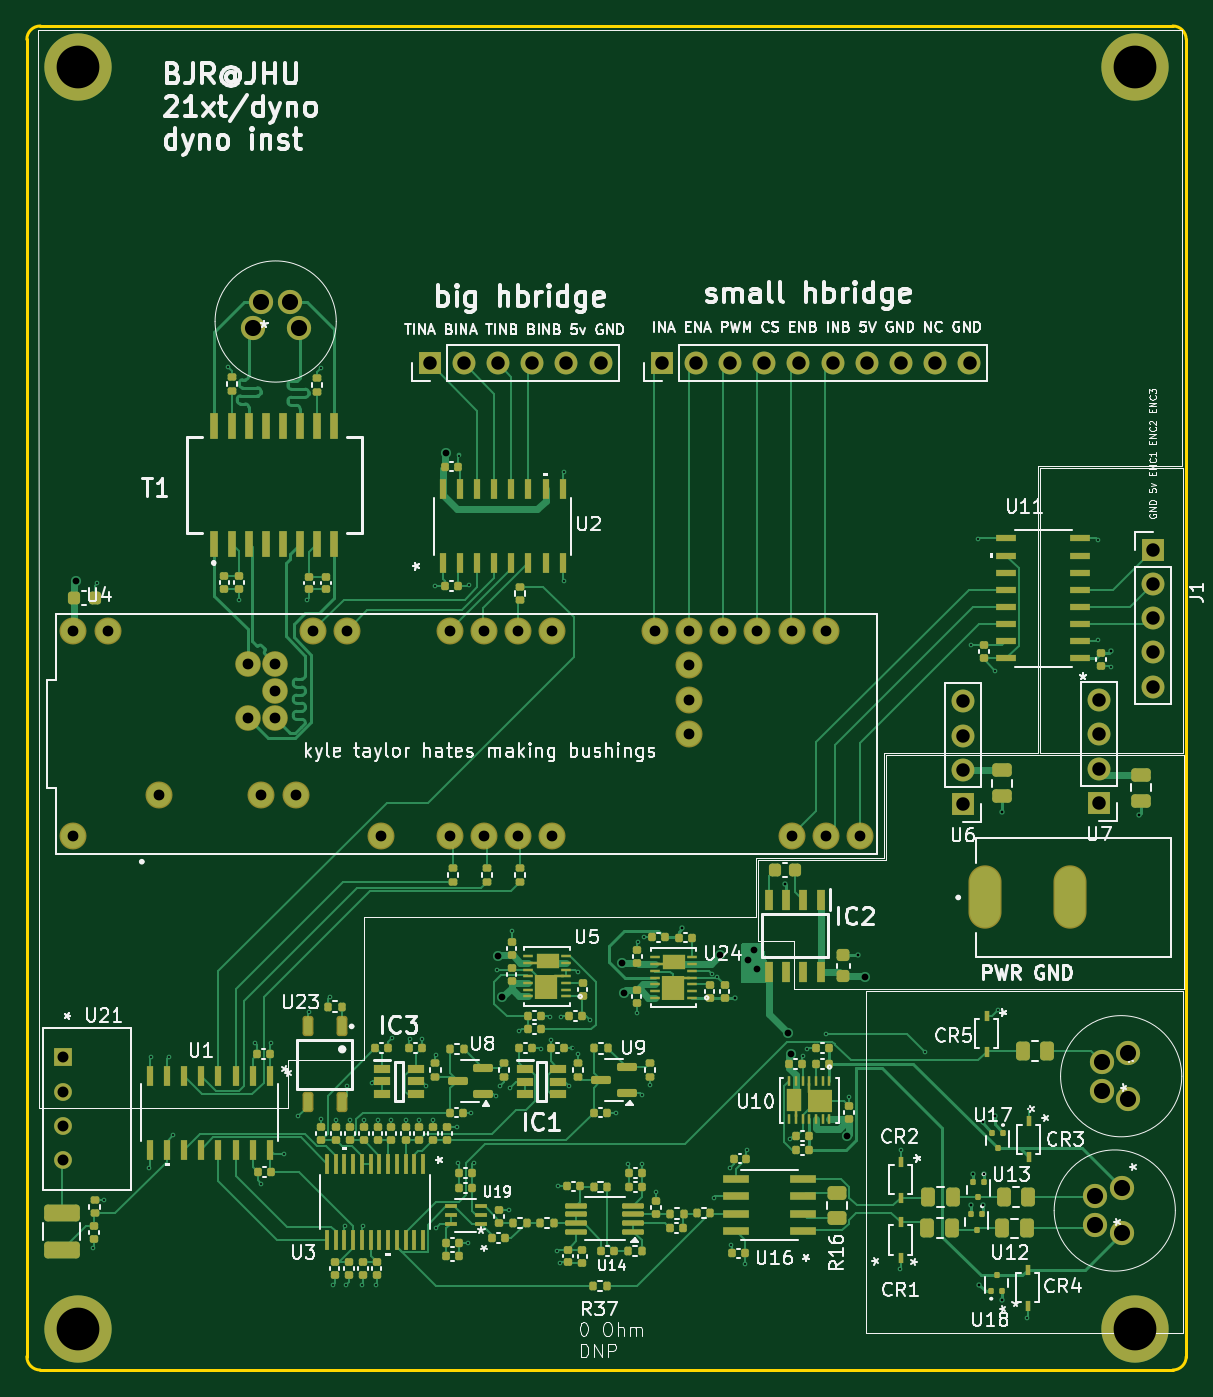
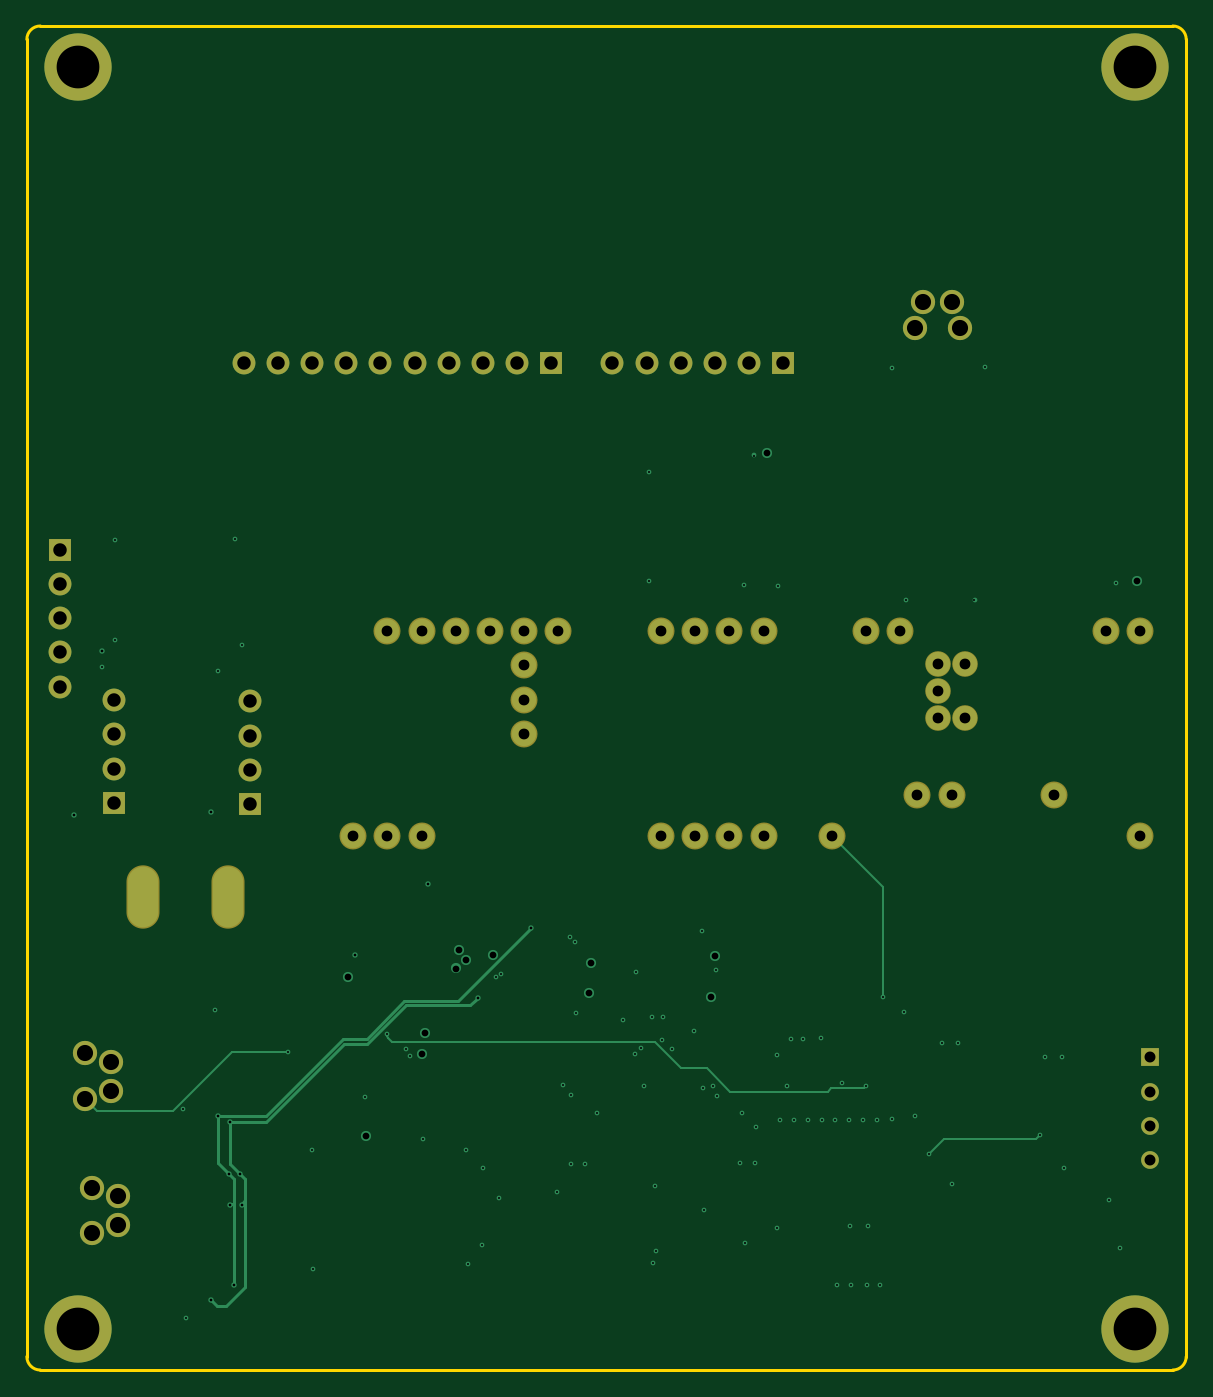
Circuit board: 13 layer files. Board 86.1 x 99.8 mm.
- bottom_copper: dyno_inst_3-B_Cu.gbr (12432 bytes)
- bottom_mask: dyno_inst_3-B_Mask.gbr (3174 bytes)
- paste: dyno_inst_3-B_Paste.gbr (454 bytes)
- bottom_silk: dyno_inst_3-B_Silkscreen.gbr (455 bytes)
- outline: dyno_inst_3-Edge_Cuts.gbr (994 bytes)
- top_copper: dyno_inst_3-F_Cu.gbr (87229 bytes)
- top_mask: dyno_inst_3-F_Mask.gbr (19506 bytes)
- paste: dyno_inst_3-F_Paste.gbr (16776 bytes)
- top_silk: dyno_inst_3-F_Silkscreen.gbr (154273 bytes)
- inner_copper: dyno_inst_3-In1_Cu.gbr (157302 bytes)
- inner_copper: dyno_inst_3-In2_Cu.gbr (141178 bytes)
- drill: dyno_inst_3-NPTH.drl (265 bytes)
- drill: dyno_inst_3-PTH.drl (4283 bytes)

=== bottom_copper: dyno_inst_3-B_Cu.gbr (12432 bytes, source omitted) ===
=== bottom_mask: dyno_inst_3-B_Mask.gbr ===
%TF.GenerationSoftware,KiCad,Pcbnew,8.0.7*%
%TF.CreationDate,2025-03-10T13:05:35-04:00*%
%TF.ProjectId,dyno_inst_3,64796e6f-5f69-46e7-9374-5f332e6b6963,rev?*%
%TF.SameCoordinates,Original*%
%TF.FileFunction,Soldermask,Bot*%
%TF.FilePolarity,Negative*%
%FSLAX46Y46*%
G04 Gerber Fmt 4.6, Leading zero omitted, Abs format (unit mm)*
G04 Created by KiCad (PCBNEW 8.0.7) date 2025-03-10 13:05:35*
%MOMM*%
%LPD*%
G01*
G04 APERTURE LIST*
%ADD10C,5.000000*%
%ADD11C,2.004000*%
%ADD12C,1.900000*%
%ADD13R,1.700000X1.700000*%
%ADD14O,1.700000X1.700000*%
%ADD15C,1.800000*%
%ADD16R,1.320800X1.320800*%
%ADD17C,1.320800*%
%ADD18O,2.454000X4.704000*%
G04 APERTURE END LIST*
D10*
%TO.C,H2*%
X123646900Y-113974000D03*
%TD*%
D11*
%TO.C,U4*%
X158890000Y-77390000D03*
X129680000Y-74340000D03*
X146190000Y-77390000D03*
X151270000Y-77390000D03*
X153810000Y-77390000D03*
X156350000Y-77390000D03*
X156350000Y-62150000D03*
X153810000Y-62150000D03*
X151270000Y-62150000D03*
X143650000Y-62150000D03*
X141110000Y-62150000D03*
X176670000Y-77390000D03*
X179210000Y-77390000D03*
X181750000Y-77390000D03*
X179210000Y-62150000D03*
X176670000Y-62150000D03*
X174130000Y-62150000D03*
X171590000Y-62150000D03*
X169050000Y-62150000D03*
X166510000Y-62150000D03*
X123330000Y-77390000D03*
X158890000Y-62150000D03*
X125870000Y-62150000D03*
X169050000Y-69770000D03*
D12*
X138300000Y-66600000D03*
D11*
X169050000Y-64690000D03*
X169050000Y-67230000D03*
D12*
X136300000Y-64600000D03*
X138300000Y-64600000D03*
X138300000Y-68600000D03*
X136300000Y-68600000D03*
D11*
X137300000Y-74340000D03*
X139840000Y-74340000D03*
X123330000Y-62150000D03*
%TD*%
D13*
%TO.C,J5*%
X149790000Y-42250000D03*
D14*
X152330000Y-42250000D03*
X154870000Y-42250000D03*
X157410000Y-42250000D03*
X159950000Y-42250000D03*
X162490000Y-42250000D03*
%TD*%
D15*
%TO.C,J3*%
X201650799Y-93499978D03*
X199700800Y-94125072D03*
X201650799Y-96900022D03*
X199700800Y-96274999D03*
%TD*%
D13*
%TO.C,U7*%
X199500000Y-74900000D03*
D14*
X199500000Y-72360000D03*
X199500000Y-69820000D03*
X199500000Y-67280000D03*
%TD*%
D16*
%TO.C,U21*%
X122572000Y-93810000D03*
D17*
X122572000Y-96350000D03*
X122572000Y-98890000D03*
X122572000Y-101430000D03*
%TD*%
D10*
%TO.C,H3*%
X123646900Y-20248000D03*
%TD*%
D13*
%TO.C,U6*%
X189400000Y-74980000D03*
D14*
X189400000Y-72440000D03*
X189400000Y-69900000D03*
X189400000Y-67360000D03*
%TD*%
D13*
%TO.C,J2*%
X167025000Y-42225000D03*
D14*
X169565000Y-42225000D03*
X172105000Y-42225000D03*
X174645000Y-42225000D03*
X177185000Y-42225000D03*
X179725000Y-42225000D03*
X182265000Y-42225000D03*
X184805000Y-42225000D03*
X187345000Y-42225000D03*
X189885000Y-42225000D03*
%TD*%
D15*
%TO.C,J6*%
X201175000Y-103474956D03*
X199225001Y-104100050D03*
X201175000Y-106875000D03*
X199225001Y-106249977D03*
%TD*%
%TO.C,J7*%
X140055000Y-39650000D03*
X139429906Y-37700001D03*
X136654956Y-39650000D03*
X137279979Y-37700001D03*
%TD*%
D10*
%TO.C,H1*%
X202209100Y-20248000D03*
%TD*%
D13*
%TO.C,J1*%
X203500496Y-56100000D03*
D14*
X203500496Y-58640000D03*
X203500496Y-61180000D03*
X203500496Y-63720000D03*
X203500496Y-66260000D03*
%TD*%
D18*
%TO.C,J4*%
X191050000Y-81925000D03*
X197350000Y-81925000D03*
%TD*%
D10*
%TO.C,H4*%
X202209100Y-113974000D03*
%TD*%
M02*

=== paste: dyno_inst_3-B_Paste.gbr ===
%TF.GenerationSoftware,KiCad,Pcbnew,8.0.7*%
%TF.CreationDate,2025-03-10T13:05:35-04:00*%
%TF.ProjectId,dyno_inst_3,64796e6f-5f69-46e7-9374-5f332e6b6963,rev?*%
%TF.SameCoordinates,Original*%
%TF.FileFunction,Paste,Bot*%
%TF.FilePolarity,Positive*%
%FSLAX46Y46*%
G04 Gerber Fmt 4.6, Leading zero omitted, Abs format (unit mm)*
G04 Created by KiCad (PCBNEW 8.0.7) date 2025-03-10 13:05:35*
%MOMM*%
%LPD*%
G01*
G04 APERTURE LIST*
G04 APERTURE END LIST*
M02*

=== bottom_silk: dyno_inst_3-B_Silkscreen.gbr ===
%TF.GenerationSoftware,KiCad,Pcbnew,8.0.7*%
%TF.CreationDate,2025-03-10T13:05:35-04:00*%
%TF.ProjectId,dyno_inst_3,64796e6f-5f69-46e7-9374-5f332e6b6963,rev?*%
%TF.SameCoordinates,Original*%
%TF.FileFunction,Legend,Bot*%
%TF.FilePolarity,Positive*%
%FSLAX46Y46*%
G04 Gerber Fmt 4.6, Leading zero omitted, Abs format (unit mm)*
G04 Created by KiCad (PCBNEW 8.0.7) date 2025-03-10 13:05:35*
%MOMM*%
%LPD*%
G01*
G04 APERTURE LIST*
G04 APERTURE END LIST*
M02*

=== outline: dyno_inst_3-Edge_Cuts.gbr ===
%TF.GenerationSoftware,KiCad,Pcbnew,8.0.7*%
%TF.CreationDate,2025-03-10T13:05:35-04:00*%
%TF.ProjectId,dyno_inst_3,64796e6f-5f69-46e7-9374-5f332e6b6963,rev?*%
%TF.SameCoordinates,Original*%
%TF.FileFunction,Profile,NP*%
%FSLAX46Y46*%
G04 Gerber Fmt 4.6, Leading zero omitted, Abs format (unit mm)*
G04 Created by KiCad (PCBNEW 8.0.7) date 2025-03-10 13:05:35*
%MOMM*%
%LPD*%
G01*
G04 APERTURE LIST*
%TA.AperFunction,Profile*%
%ADD10C,0.250000*%
%TD*%
G04 APERTURE END LIST*
D10*
X205981000Y-116022000D02*
G75*
G02*
X204981000Y-117022000I-1000000J0D01*
G01*
X204981000Y-117022000D02*
X120875000Y-117022000D01*
X119875000Y-116022000D02*
X119875000Y-18200000D01*
X119875000Y-18200000D02*
G75*
G02*
X120875000Y-17200000I1000000J0D01*
G01*
X204981000Y-17200000D02*
G75*
G02*
X205981000Y-18200000I0J-1000000D01*
G01*
X120875000Y-17200000D02*
X204981000Y-17200000D01*
X205981000Y-18200000D02*
X205981000Y-116022000D01*
X120875000Y-117022000D02*
G75*
G02*
X119875000Y-116022000I0J1000000D01*
G01*
M02*

=== top_copper: dyno_inst_3-F_Cu.gbr (87229 bytes, source omitted) ===
=== top_mask: dyno_inst_3-F_Mask.gbr (19506 bytes, source omitted) ===
=== paste: dyno_inst_3-F_Paste.gbr (16776 bytes, source omitted) ===
=== top_silk: dyno_inst_3-F_Silkscreen.gbr (154273 bytes, source omitted) ===
=== inner_copper: dyno_inst_3-In1_Cu.gbr (157302 bytes, source omitted) ===
=== inner_copper: dyno_inst_3-In2_Cu.gbr (141178 bytes, source omitted) ===
=== drill: dyno_inst_3-NPTH.drl ===
M48
; DRILL file {KiCad 8.0.7} date 2025-03-10T13:05:37-0400
; FORMAT={-:-/ absolute / inch / decimal}
; #@! TF.CreationDate,2025-03-10T13:05:37-04:00
; #@! TF.GenerationSoftware,Kicad,Pcbnew,8.0.7
; #@! TF.FileFunction,NonPlated,1,4,NPTH
FMAT,2
INCH
%
G90
G05
M30

=== drill: dyno_inst_3-PTH.drl ===
M48
; DRILL file {KiCad 8.0.7} date 2025-03-10T13:05:37-0400
; FORMAT={-:-/ absolute / inch / decimal}
; #@! TF.CreationDate,2025-03-10T13:05:37-04:00
; #@! TF.GenerationSoftware,Kicad,Pcbnew,8.0.7
; #@! TF.FileFunction,Plated,1,4,PTH
FMAT,2
INCH
; #@! TA.AperFunction,Plated,PTH,ViaDrill
T1C0.0059
; #@! TA.AperFunction,Plated,PTH,ViaDrill
T2C0.0079
; #@! TA.AperFunction,Plated,PTH,ViaDrill
T3C0.0197
; #@! TA.AperFunction,Plated,PTH,ComponentDrill
T4C0.0315
; #@! TA.AperFunction,Plated,PTH,ComponentDrill
T5C0.0320
; #@! TA.AperFunction,Plated,PTH,ComponentDrill
T6C0.0394
; #@! TA.AperFunction,Plated,PTH,ComponentDrill
T7C0.0433
; #@! TA.AperFunction,Plated,PTH,ComponentDrill
T8C0.0472
; #@! TA.AperFunction,Plated,PTH,ComponentDrill
T9C0.1250
%
G90
G05
T1
X4.9134Y-4.25
X4.9252Y-2.3071
X4.9449Y-4.1102
X5.0778Y-4.0157
X5.0827Y-3.6929
X5.1339Y-3.6929
X5.1476Y-3.9213
X5.3071Y-1.6732
X5.3386Y-2.3543
X5.3858Y-3.6496
X5.4055Y-4.062
X5.4331Y-3.6496
X5.4715Y-3.9754
X5.5138Y-3.8652
X5.5394Y-2.3543
X5.5433Y-3.5591
X5.5787Y-1.6772
X5.5797Y-3.874
X5.6063Y-3.5157
X5.6142Y-4.3583
X5.623Y-3.875
X5.6496Y-4.185
X5.6535Y-4.3583
X5.6565Y-3.7776
X5.6644Y-3.8751
X5.7008Y-4.3583
X5.7028Y-4.187
X5.7047Y-3.8751
X5.7274Y-3.7677
X5.7402Y-4.3583
X5.7451Y-3.8751
X5.7845Y-3.8751
X5.7874Y-3.6368
X5.8268Y-3.8751
X5.8396Y-3.6388
X5.8671Y-3.8751
X5.875Y-3.6388
X5.8878Y-3.7766
X5.9075Y-3.8751
X5.9134Y-2.315
X5.9154Y-3.685
X5.9154Y-4.1929
X5.9774Y-3.8976
X5.9813Y-4.001
X5.9843Y-1.9331
X6.0108Y-4.2343
X6.0118Y-2.311
X6.0187Y-3.8563
X6.0256Y-4.002
X6.0915Y-3.8071
X6.0945Y-3.437
X6.1043Y-3.7776
X6.1299Y-4.1378
X6.1329Y-3.7815
X6.1368Y-3.3238
X6.1594Y-3.6171
X6.2224Y-3.6673
X6.248Y-3.5758
X6.253Y-3.6407
X6.2707Y-4.2589
X6.2736Y-4.0689
X6.2776Y-4.2933
X6.2825Y-3.5758
X6.2913Y-1.9803
X6.2913Y-2.2992
X6.3061Y-3.7756
X6.315Y-3.6654
X6.3297Y-3.4429
X6.3317Y-3.6831
X6.3661Y-3.5827
X6.4419Y-3.8563
X6.4783Y-4.0059
X6.5039Y-3.563
X6.5069Y-3.3563
X6.5177Y-3.8031
X6.5177Y-4.0059
X6.5226Y-3.3396
X6.5404Y-3.7746
X6.5591Y-4.0866
X6.7224Y-3.4488
X6.7293Y-4.1033
X6.7372Y-3.4577
X6.7746Y-4.0157
X6.7795Y-4.2402
X6.8189Y-4.2972
X6.8248Y-3.9636
X6.9508Y-3.9311
X6.9882Y-3.688
X7.002Y-3.6693
X7.0571Y-3.625
X7.122Y-3.8081
X7.2736Y-4.312
X7.2746Y-3.9626
X7.3455Y-3.6781
X7.4803Y-2.4882
X7.5Y-2.1772
X7.5512Y-2.563
X7.5591Y-3.5551
X7.6427Y-4.4557
X7.6516Y-3.8425
X7.8504Y-2.1811
X7.8504Y-2.4724
X7.8898Y-2.5512
T2
X6.6358Y-3.3159
X6.7913Y-3.5179
X6.937Y-3.185
X7.1496Y-3.3927
X7.4813Y-4.126
X7.4852Y-4.0335
X7.5049Y-4.3583
X7.5148Y-3.8809
X7.5157Y-4.124
X7.5177Y-4.0344
X7.5492Y-3.8632
X7.5709Y-2.9764
X7.5709Y-4.4035
X7.8898Y-2.5039
X7.9724Y-2.9843
T3
X4.8622Y-2.2992
X5.9449Y-1.9252
X6.0984Y-3.3976
X6.1102Y-3.5157
X6.4606Y-3.4173
X6.4646Y-3.5039
X6.747Y-3.3937
X6.8268Y-3.4094
X6.8465Y-3.378
X6.8543Y-3.4331
X6.9459Y-3.6211
X6.9528Y-3.6841
X7.1181Y-3.9222
X7.1693Y-3.4567
T4
X4.8555Y-2.4469
X4.8555Y-3.0469
X4.9555Y-2.4469
X5.1055Y-2.9268
X5.3661Y-2.5433
X5.3661Y-2.7008
X5.4055Y-2.9268
X5.4449Y-2.5433
X5.4449Y-2.622
X5.4449Y-2.7008
X5.5055Y-2.9268
X5.5555Y-2.4469
X5.6555Y-2.4469
X5.7555Y-3.0469
X5.9555Y-2.4469
X5.9555Y-3.0469
X6.0555Y-2.4469
X6.0555Y-3.0469
X6.1555Y-2.4469
X6.1555Y-3.0469
X6.2555Y-2.4469
X6.2555Y-3.0469
X6.5555Y-2.4469
X6.6555Y-2.4469
X6.6555Y-2.5469
X6.6555Y-2.6469
X6.6555Y-2.7469
X6.7555Y-2.4469
X6.8555Y-2.4469
X6.9555Y-2.4469
X6.9555Y-3.0469
X7.0555Y-2.4469
X7.0555Y-3.0469
X7.1555Y-3.0469
T5
X4.8257Y-3.6933
X4.8257Y-3.7933
X4.8257Y-3.8933
X4.8257Y-3.9933
T6
X5.8972Y-1.6634
X5.9972Y-1.6634
X6.0972Y-1.6634
X6.1972Y-1.6634
X6.2972Y-1.6634
X6.3972Y-1.6634
X6.5758Y-1.6624
X6.6758Y-1.6624
X6.7758Y-1.6624
X6.8758Y-1.6624
X6.9758Y-1.6624
X7.0758Y-1.6624
X7.1758Y-1.6624
X7.2758Y-1.6624
X7.3758Y-1.6624
X7.4567Y-2.652
X7.4567Y-2.752
X7.4567Y-2.852
X7.4567Y-2.952
X7.4758Y-1.6624
X7.8543Y-2.6488
X7.8543Y-2.7488
X7.8543Y-2.8488
X7.8543Y-2.9488
X8.0118Y-2.2087
X8.0118Y-2.3087
X8.0118Y-2.4087
X8.0118Y-2.5087
X8.0118Y-2.6087
T8
X5.3801Y-1.561
X5.4047Y-1.4843
X5.4894Y-1.4843
X5.514Y-1.561
X7.8435Y-4.0984
X7.8435Y-4.1831
X7.8622Y-3.7057
X7.8622Y-3.7904
X7.9203Y-4.0738
X7.9203Y-4.2077
X7.939Y-3.6811
X7.939Y-3.815
T9
X4.868Y-0.7972
X4.868Y-4.4872
X7.961Y-0.7972
X7.961Y-4.4872
T7
G00X7.5217Y-3.1841
M15
G01X7.5217Y-3.2667
M16
G05
G00X7.7697Y-3.1841
M15
G01X7.7697Y-3.2667
M16
G05
M30
